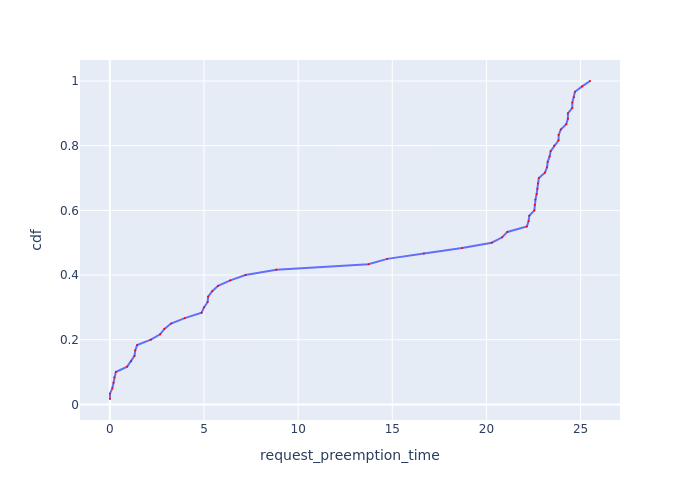

The data file committed next to this chart (first rows):
Request Id, request_preemption_time, cdf
0_42, 0.008387, 0.01667
0_21, 0.008999, 0.03333
0_35, 0.1334, 0.05
0_48, 0.1962, 0.06667
0_4, 0.2328, 0.08333
0_7, 0.3193, 0.1
0_24, 0.9196, 0.1167
0_50, 1.131, 0.1333
0_28, 1.308, 0.15
0_47, 1.348, 0.1667
0_51, 1.45, 0.1833
0_55, 2.178, 0.2
0_59, 2.67, 0.2167
0_27, 2.897, 0.2333
0_16, 3.25, 0.25
0_26, 3.979, 0.2667
0_20, 4.873, 0.2833
0_36, 5, 0.3
0_57, 5.195, 0.3167
0_13, 5.221, 0.3333
0_22, 5.437, 0.35
0_2, 5.749, 0.3667
0_32, 6.397, 0.3833
0_44, 7.202, 0.4
0_9, 8.844, 0.4167
0_37, 13.73, 0.4333
0_6, 14.73, 0.45
0_31, 16.68, 0.4667
0_53, 18.71, 0.4833
0_15, 20.28, 0.5
0_25, 20.84, 0.5167
0_18, 21.11, 0.5333
0_56, 22.15, 0.55
0_19, 22.24, 0.5667
0_14, 22.28, 0.5833
0_45, 22.55, 0.6
0_58, 22.56, 0.6167
0_52, 22.61, 0.6333
0_41, 22.67, 0.65
0_3, 22.71, 0.6667
0_43, 22.74, 0.6833
0_60, 22.78, 0.7
0_1, 23.11, 0.7167
0_29, 23.22, 0.7333
0_12, 23.26, 0.75
0_34, 23.36, 0.7667
0_17, 23.41, 0.7833
0_23, 23.6, 0.8
0_54, 23.83, 0.8167
0_11, 23.84, 0.8333
0_30, 23.95, 0.85
0_40, 24.24, 0.8667
0_38, 24.33, 0.8833
0_49, 24.33, 0.9
0_10, 24.56, 0.9167
0_33, 24.56, 0.9333
0_5, 24.65, 0.95
0_39, 24.7, 0.9667
0_46, 25.09, 0.9833
0_8, 25.5, 1.0
